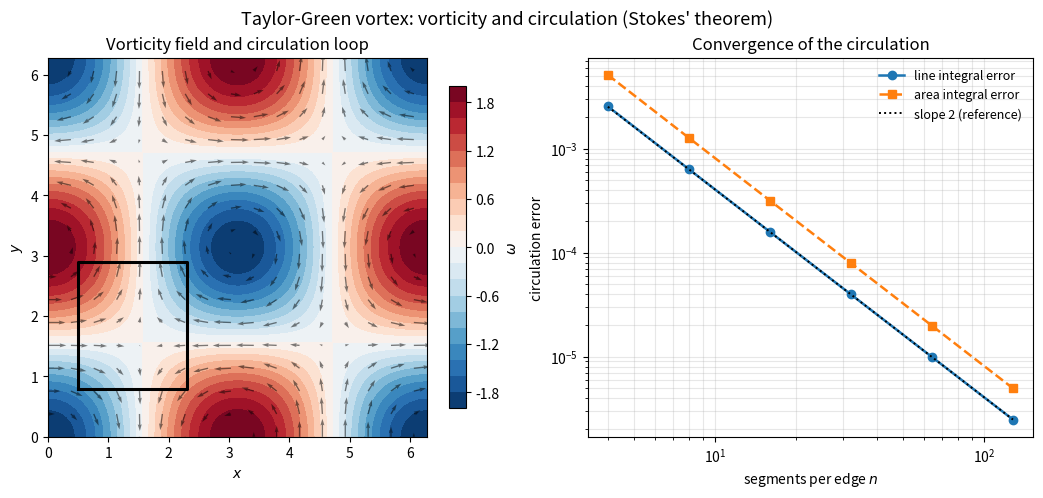

Generate this figure with matplotlib:
#!/usr/bin/env python3
"""
Example 3.3 -- Advanced verification: vorticity and circulation of the
Taylor-Green vortex.

The Taylor-Green velocity field on the plane,

        u =  cos(x) sin(y) ,     v = -sin(x) cos(y) ,

is a standard analytical benchmark.  Its vorticity is known in closed form,

        omega = dv/dx - du/dy = -2 cos(x) cos(y) ,

and the circulation around any closed loop equals, by Stokes' theorem, both the
line integral of the velocity and the area integral of the vorticity,

        Gamma = closed_integral V . dl = double_integral omega dA .

For a rectangle [x1,x2] x [y1,y2] the exact circulation is

        Gamma = -2 (sin x2 - sin x1)(sin y2 - sin y1).

The program (i) computes the vorticity field by second-order central differences
and measures its L2 / Linf convergence to the exact field; (ii) computes the
circulation two independent ways -- the velocity line integral and the vorticity
area integral -- and verifies both against the exact value, with the observed
order of accuracy, Richardson extrapolation, a Grid Convergence Index and CPU
timing.  Only numpy and matplotlib are used; no random numbers are involved.
"""

import time
import numpy as np
import matplotlib
matplotlib.use("Agg")
import matplotlib.pyplot as plt

def u(x, y):  return np.cos(x) * np.sin(y)
def v(x, y):  return -np.sin(x) * np.cos(y)
def omega_exact(x, y): return -2.0 * np.cos(x) * np.cos(y)

# rectangular circulation loop (deliberately not aligned with a period)
x1, x2 = 0.5, 2.3
y1, y2 = 0.8, 2.9
Gamma_exact = -2.0 * (np.sin(x2) - np.sin(x1)) * (np.sin(y2) - np.sin(y1))

def vorticity_field_error(N):
    """Second-order central-difference vorticity on an N x N grid over [0,2pi]^2."""
    xs = np.linspace(0, 2*np.pi, N, endpoint=False)
    h = xs[1] - xs[0]
    X, Y = np.meshgrid(xs, xs, indexing="ij")
    U, Vv = u(X, Y), v(X, Y)
    # periodic central differences
    dVdx = (np.roll(Vv, -1, 0) - np.roll(Vv, 1, 0)) / (2*h)
    dUdy = (np.roll(U, -1, 1) - np.roll(U, 1, 1)) / (2*h)
    w = dVdx - dUdy
    we = omega_exact(X, Y)
    L2 = np.sqrt(np.mean((w - we)**2))
    Linf = np.max(np.abs(w - we))
    return h, L2, Linf

def circulation_line(n):
    """Midpoint line integral of V.dl around the rectangle, n segments per edge."""
    G = 0.0
    # bottom (y=y1, x: x1->x2), dl = (dx,0)
    xm = x1 + (np.arange(n)+0.5)*(x2-x1)/n; dx = (x2-x1)/n
    G += np.sum(u(xm, y1)) * dx
    # right (x=x2, y: y1->y2), dl=(0,dy)
    ym = y1 + (np.arange(n)+0.5)*(y2-y1)/n; dy = (y2-y1)/n
    G += np.sum(v(x2, ym)) * dy
    # top (y=y2, x: x2->x1), dl=(-dx,0)
    G += np.sum(u(xm, y2)) * (-dx)
    # left (x=x1, y: y2->y1), dl=(0,-dy)
    G += np.sum(v(x1, ym)) * (-dy)
    return G

def circulation_area(n):
    """Midpoint area integral of vorticity over the rectangle, n x n cells."""
    xm = x1 + (np.arange(n)+0.5)*(x2-x1)/n
    ym = y1 + (np.arange(n)+0.5)*(y2-y1)/n
    X, Y = np.meshgrid(xm, ym, indexing="ij")
    dA = (x2-x1)/n * (y2-y1)/n
    return np.sum(omega_exact(X, Y)) * dA

print("Example 3.3  Taylor-Green vortex: vorticity and circulation\n")
print(f"  Loop [{x1},{x2}] x [{y1},{y2}];  exact circulation Gamma = {Gamma_exact:.8f}\n")

# --- (i) vorticity field convergence ----------------------------------------
print("  Central-difference vorticity field convergence:")
print(f"    {'N':>5} {'h':>10} {'L2 error':>12} {'p(L2)':>7} {'Linf err':>12} {'p(Linf)':>8}")
prev2 = previ = None
for N in [16, 32, 64, 128, 256]:
    h, L2, Linf = vorticity_field_error(N)
    p2 = np.log(prev2/L2)/np.log(2) if prev2 else float("nan")
    pi = np.log(previ/Linf)/np.log(2) if previ else float("nan")
    print(f"    {N:5d} {h:10.4f} {L2:12.4e} {p2:7.3f} {Linf:12.4e} {pi:8.3f}")
    prev2, previ = L2, Linf
assert 1.9 < p2 < 2.1, "vorticity differencing is not second order"

# --- (ii) circulation: line vs area integral, verification campaign ---------
print("\n  Circulation by line integral (V.dl) and area integral (omega dA):")
print(f"    {'n':>5} {'Gamma_line':>13} {'err_line':>11} {'p':>6}"
      f" {'Gamma_area':>13} {'err_area':>11} {'CPU[ms]':>8}")
rows = []
prev = None
for n in [4, 8, 16, 32, 64, 128]:
    t0 = time.perf_counter()
    Gl = circulation_line(n)
    Ga = circulation_area(n)
    cpu = (time.perf_counter()-t0)*1e3
    el = abs(Gl - Gamma_exact); ea = abs(Ga - Gamma_exact)
    p = np.log(prev/el)/np.log(2) if prev else float("nan")
    print(f"    {n:5d} {Gl:13.8f} {el:11.3e} {p:6.3f} {Ga:13.8f} {ea:11.3e} {cpu:8.3f}")
    rows.append((n, Gl, el, Ga, ea)); prev = el

p_line = np.log(rows[-2][2]/rows[-1][2])/np.log(2)
print(f"\n  Observed order of the line-integral circulation: p = {p_line:.4f}")
assert 1.9 < p_line < 2.1, "circulation line integral not second order"

# Richardson + GCI on the line-integral circulation
G3, G2, G1 = rows[-3][1], rows[-2][1], rows[-1][1]
r = 2.0
p_obs = np.log(abs((G3-G2)/(G2-G1)))/np.log(r)
G_ext = G1 + (G1-G2)/(r**p_obs - 1)
Fs = 1.25
GCI = Fs*abs((G1-G2)/G1)/(r**p_obs - 1)
print("\n  Richardson extrapolation of the circulation:")
print(f"    extrapolated Gamma(h->0) = {G_ext:.8f}")
print(f"    exact Gamma              = {Gamma_exact:.8f}")
print(f"    |Gamma_ext - exact|      = {abs(G_ext-Gamma_exact):.2e}")
print(f"    GCI_fine (Fs={Fs})        = {GCI*100:.5f} %")
print(f"    line vs area agree to     {abs(rows[-1][1]-rows[-1][3]):.2e}"
      f"  (Stokes' theorem check)")
assert abs(G_ext - Gamma_exact) < 1e-4, "Richardson estimate inconsistent"
print("  PASS: vorticity 2nd order; line = area = exact circulation (Stokes).\n")

# --- figure -----------------------------------------------------------------
fig, (ax1, ax2) = plt.subplots(1, 2, figsize=(10.6, 4.6), constrained_layout=True)
xs = np.linspace(0, 2*np.pi, 200); X, Y = np.meshgrid(xs, xs, indexing="ij")
cf = ax1.contourf(X, Y, omega_exact(X, Y), levels=20, cmap="RdBu_r")
sk = 12
ax1.quiver(X[::sk*1, ::sk*1], Y[::sk*1, ::sk*1],
           u(X, Y)[::sk*1, ::sk*1], v(X, Y)[::sk*1, ::sk*1], color="k", alpha=0.5)
ax1.plot([x1, x2, x2, x1, x1], [y1, y1, y2, y2, y1], "k-", lw=2.2)
ax1.set_title("Vorticity field and circulation loop")
ax1.set_xlabel("$x$"); ax1.set_ylabel("$y$"); ax1.set_aspect("equal")
fig.colorbar(cf, ax=ax1, shrink=0.85, label=r"$\omega$")

ns = np.array([r[0] for r in rows]); els = np.array([r[2] for r in rows])
eas = np.array([r[4] for r in rows])
ax2.loglog(ns, els, "o-", lw=1.8, label="line integral error")
ax2.loglog(ns, eas, "s--", lw=1.8, label="area integral error")
ax2.loglog(ns, els[-1]*(ns[-1]/ns)**2, "k:", lw=1.4, label="slope 2 (reference)")
ax2.set_xlabel("segments per edge $n$"); ax2.set_ylabel("circulation error")
ax2.set_title("Convergence of the circulation")
ax2.legend(frameon=False, fontsize=9); ax2.grid(alpha=0.3, which="both")

fig.suptitle("Taylor-Green vortex: vorticity and circulation (Stokes' theorem)",
             y=1.05, fontsize=13)
fig.savefig("fig3_3_taylorgreen.png", dpi=150, bbox_inches="tight")
print("  Wrote fig3_3_taylorgreen.png")
